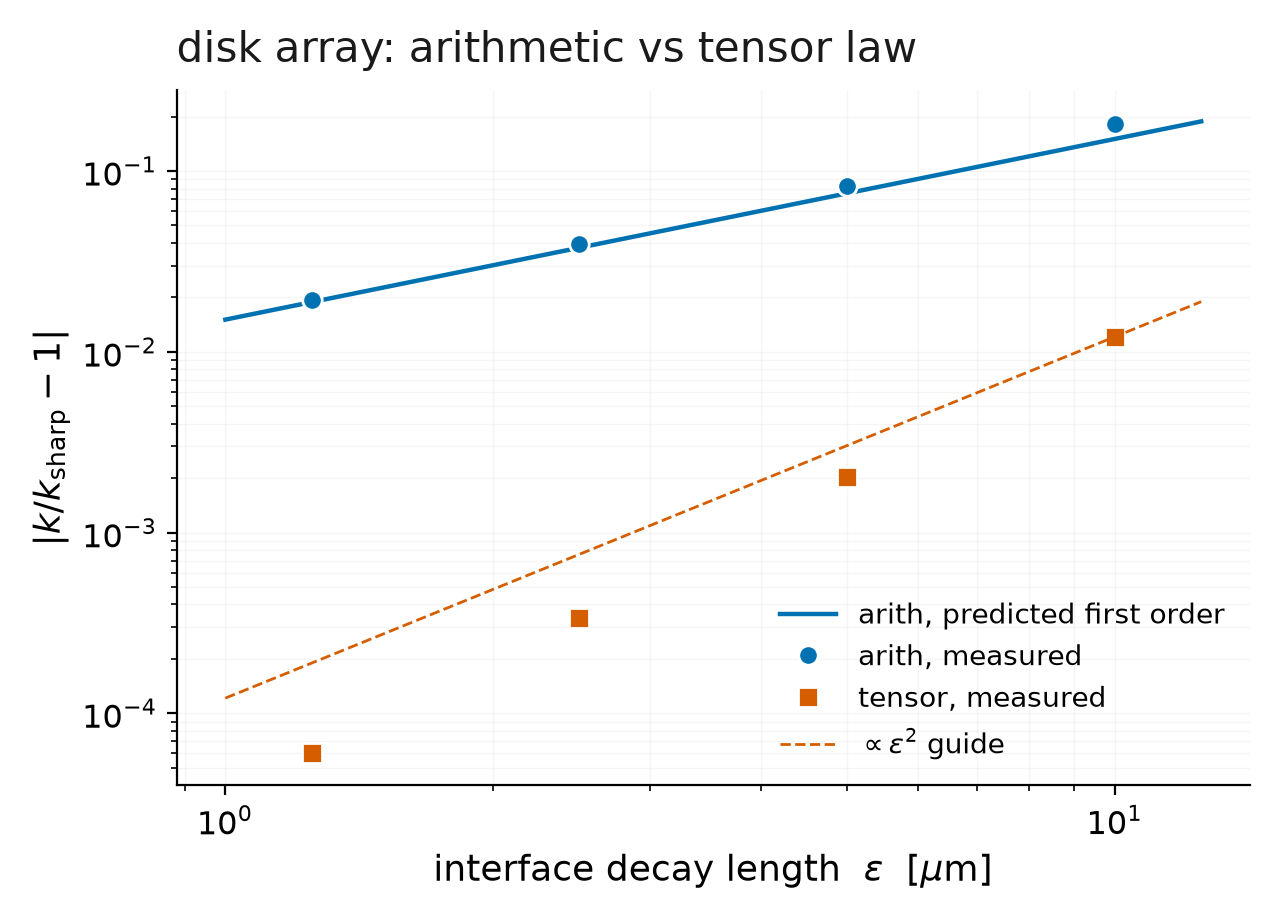

Values plotted in this chart, from the file beside it:
step, time, k_00, k_01, k_10, k_11, phi_bar, k_iso, ksp_its, ksp_reason, wall_s, eps, Ny, interp, run_dir
0, 0.000000000000e+00, 3.494530067740e-02, -3.903361599027e-14, -2.364952210242e-14, 3.494530067740e-02, 1.973830834045e-01, 3.494530067740e-02, 44, 2, 12.52, 1.00000000e-05, 512, arith, /Users/jacksonbaglino/SimulationResults/…
0, 0.000000000000e+00, 2.992685825469e-02, 7.274450080390e-15, 3.678481220512e-14, 2.992685825469e-02, 1.973830834045e-01, 2.992685825469e-02, 125, 2, 14.69, 1.00000000e-05, 512, tensor, /Users/jacksonbaglino/SimulationResults/…
0, 0.000000000000e+00, 3.201165707907e-02, -3.009074203377e-14, -1.041878880622e-13, 3.201165707906e-02, 1.966079264872e-01, 3.201165707906e-02, 49, 2, 47.75, 5.00000000e-06, 1024, arith, /Users/jacksonbaglino/SimulationResults/…
0, 0.000000000000e+00, 2.962876530803e-02, 1.579182859941e-14, 3.261861847465e-14, 2.962876530803e-02, 1.966079264872e-01, 2.962876530803e-02, 129, 2, 58.47, 5.00000000e-06, 1024, tensor, /Users/jacksonbaglino/SimulationResults/…
0, 0.000000000000e+00, 3.073592302197e-02, 7.552417074541e-14, 8.490202635248e-14, 3.073592302198e-02, 1.964141372918e-01, 3.073592302197e-02, 60, 2, 192.1, 2.50000000e-06, 2048, arith, /Users/jacksonbaglino/SimulationResults/…
0, 0.000000000000e+00, 2.957839961635e-02, 4.040270225571e-15, -1.158096031930e-14, 2.957839961634e-02, 1.964141372918e-01, 2.957839961635e-02, 133, 2, 212.1, 2.50000000e-06, 2048, tensor, /Users/jacksonbaglino/SimulationResults/…
0, 0.000000000000e+00, 3.013941110027e-02, 8.879085373135e-13, 8.968995212465e-13, 3.013941110028e-02, 1.963656900152e-01, 3.013941110027e-02, 67, 2, 771.4, 1.25000000e-06, 4096, arith, /Users/jacksonbaglino/SimulationResults/…
0, 0.000000000000e+00, 2.957017115415e-02, 1.391842204346e-12, 1.385834181344e-12, 2.957017115423e-02, 1.963656900152e-01, 2.957017115419e-02, 138, 2, 856.3, 1.25000000e-06, 4096, tensor, /Users/jacksonbaglino/SimulationResults/…
